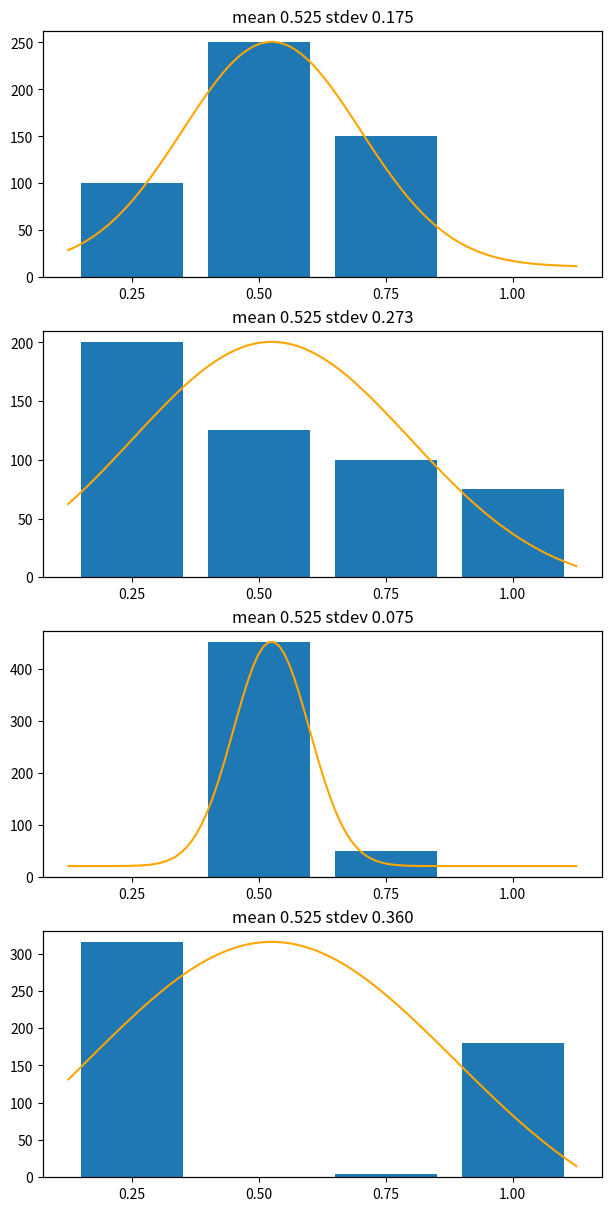

Here is the Python script that generated this plot:
from matplotlib import pyplot
import numpy as np
from statistics import mean, stdev
import scipy.stats as stats

bin_counts = [
    ( 100, 250, 150, 0 ),
    ( 200, 125, 100, 75 ),
    ( 0, 450, 50, 0 ),
    ( 315, 0, 5, 180 ),
]

fig = pyplot.figure(layout='constrained', figsize=(6,12))
axs = fig.subplots(len(bin_counts))

for ax, bins in zip(axs, bin_counts):
    weights = [ i/len(bins) for i in range(1,len(bins)+1) ]

    ax.bar(weights, bins, width=1/(len(bins)+1))
    ax.set_xticks(weights)

    nums = [
        ww
        for n, w in zip(bins, weights)
        for ww in [ w ] * n
    ]

    mu = mean(nums)
    sigma = stdev(nums)

    ax.set_title("mean %.3f stdev %.3f" % (mu, sigma))
    ax2 = ax.twinx()
    ax2.yaxis.set_ticks([])
    x = np.linspace(0.125, 1.125, 100)
    ax2.plot(x, stats.norm.pdf(x, mu, sigma), color='orange')


#pyplot.show()
pyplot.savefig("bins.svg", bbox_inches="tight")
